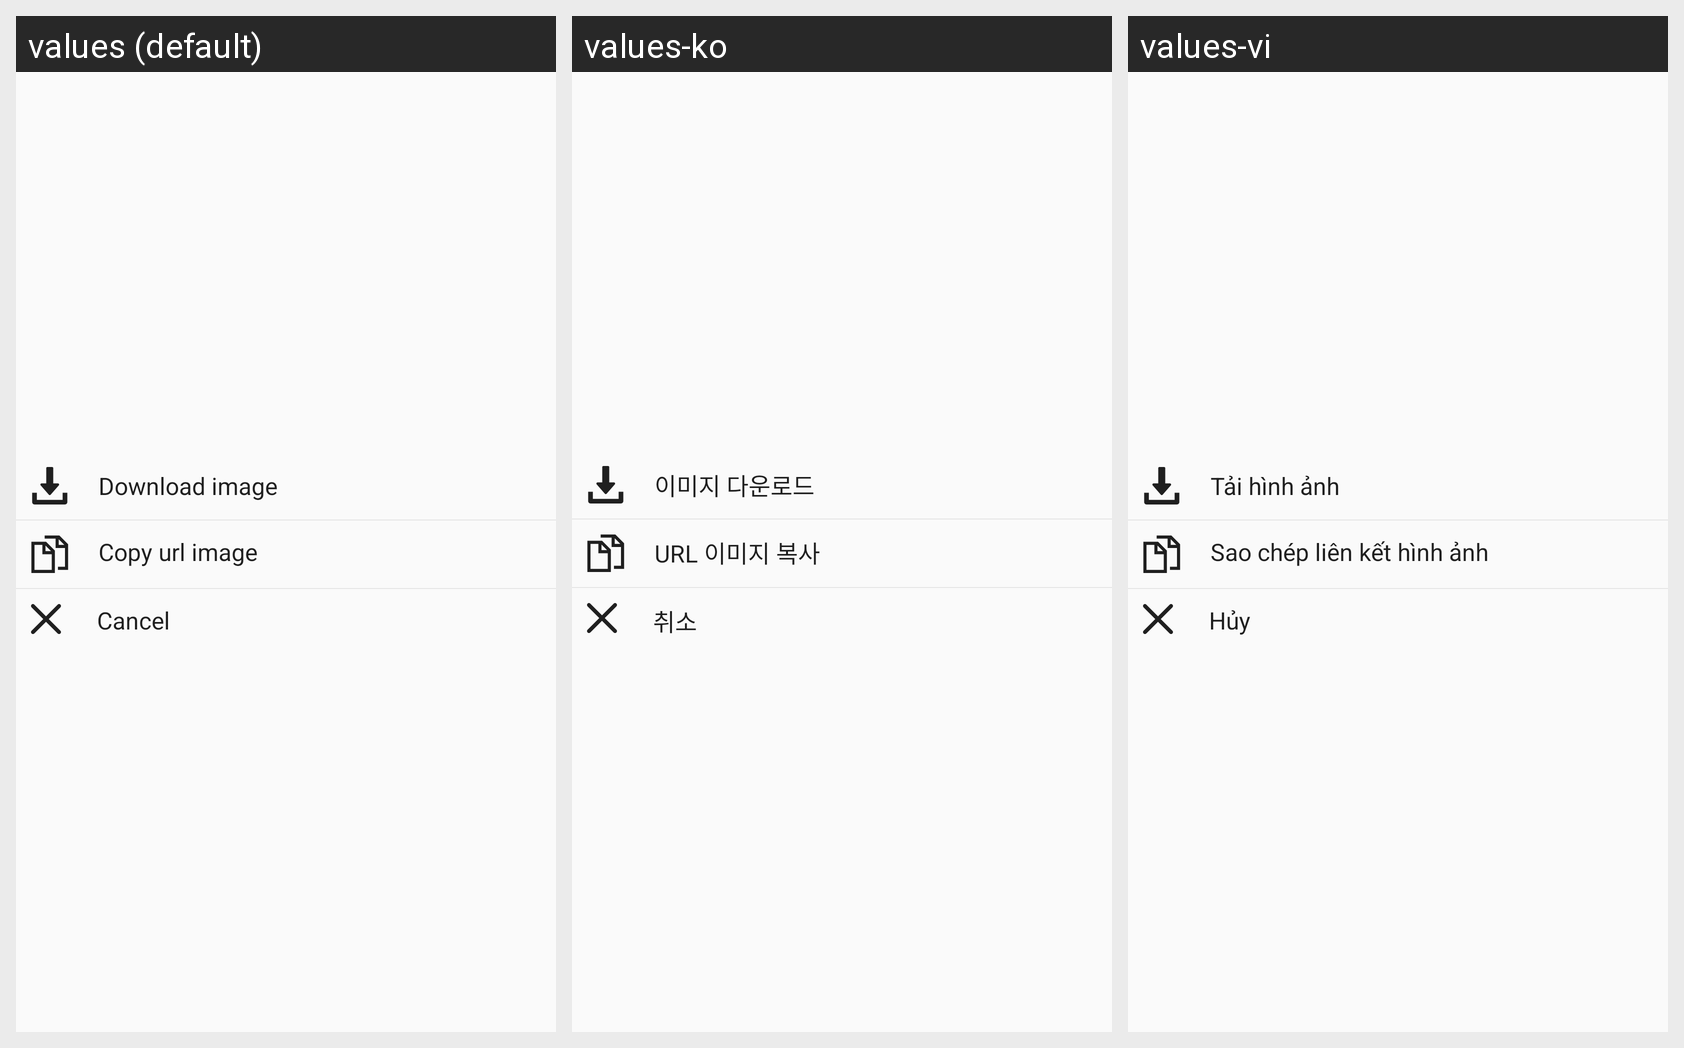

Strings drawn on this Android screen and how each of the app's shown locales translates them:
Android screen res/layout/dialog_click_image_post.xml rendered under 3 locales, left to right: values (default), values-ko, values-vi. Device: Nexus 5 (rendered at 1080×1920; each locale shown at half size, 540×960, under a caption strip naming it); theme AppTheme.
Strings drawn on this screen, with the default value and each locale's value (text and hints the layout hard-codes, and strings that could not be matched under every locale, appear in the picture but are not listed):

download_image
  values: Download image
  values-ko: 이미지 다운로드
  values-vi: Tải hình ảnh

copy_url_image
  values: Copy url image
  values-ko: URL 이미지 복사
  values-vi: Sao chép liên kết hình ảnh

cancel
  values: Cancel
  values-ko: 취소
  values-vi: Hủy
